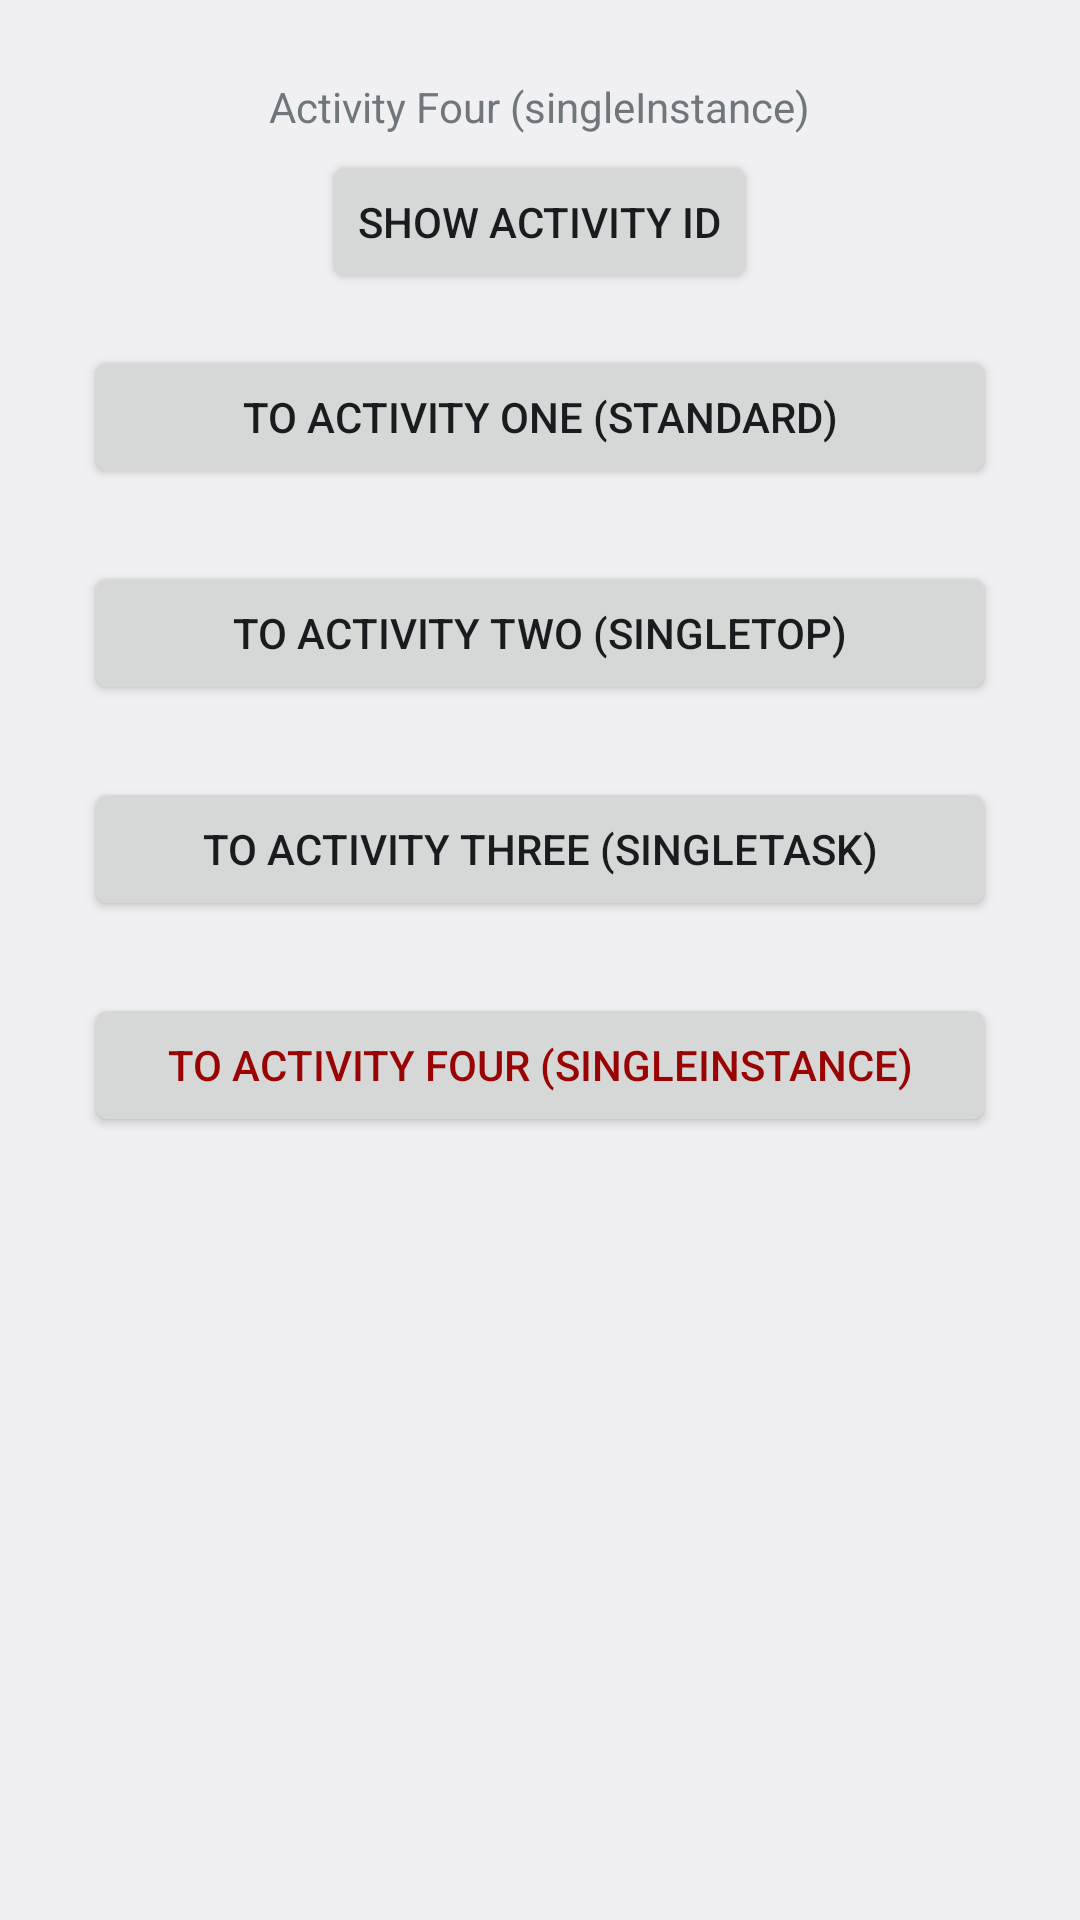

Reconstruct the res/layout file that produces this screen, plus the resources it refers to.
<!-- AndroidManifest.xml: application theme AppTheme -->
<!-- res/layout/activity_single_instance.xml -->
<?xml version="1.0" encoding="utf-8"?>
<LinearLayout xmlns:android="http://schemas.android.com/apk/res/android"
    xmlns:tools="http://schemas.android.com/tools"
    android:layout_width="match_parent"
    android:layout_height="match_parent"
    android:paddingBottom="@dimen/activity_vertical_margin"
    android:paddingLeft="@dimen/activity_horizontal_margin"
    android:paddingRight="@dimen/activity_horizontal_margin"
    android:paddingTop="@dimen/activity_vertical_margin"
    android:orientation="vertical"
    tools:context="com.hku.demos.aohuijun.androiddemos.launchmodes.SingleInstanceActivity">

    <LinearLayout
        android:layout_width="match_parent"
        android:layout_height="wrap_content"
        android:gravity="center_horizontal"
        android:orientation="vertical" >
        <TextView
            android:text="@string/title_activity_act_4"
            android:layout_width="wrap_content"
            android:layout_height="wrap_content"
            android:layout_marginTop="@dimen/title_margin" />
        <Button
            android:id="@+id/button_show_id_4"
            android:layout_width="wrap_content"
            android:layout_height="wrap_content"
            android:layout_margin="@dimen/activity_button_margin"
            android:text="@string/button_show_activity_id" />
    </LinearLayout>

    <Button
        android:id="@+id/navigation_ac4_to_ac1"
        android:text="@string/button_to_activity_one"
        android:layout_width="match_parent"
        android:layout_height="wrap_content"
        android:layout_margin="@dimen/activity_switch_button_margin"/>

    <Button
        android:id="@+id/navigation_ac4_to_ac2"
        android:text="@string/button_to_activity_two"
        android:layout_width="match_parent"
        android:layout_height="wrap_content"
        android:layout_margin="@dimen/activity_switch_button_margin"/>

    <Button
        android:id="@+id/navigation_ac4_to_ac3"
        android:text="@string/button_to_activity_three"
        android:layout_width="match_parent"
        android:layout_height="wrap_content"
        android:layout_margin="@dimen/activity_switch_button_margin"/>

    <Button
        android:id="@+id/navigation_ac4_to_ac4"
        android:text="@string/button_to_activity_four"
        android:textColor="@color/color_dark_red"
        android:layout_width="match_parent"
        android:layout_height="wrap_content"
        android:layout_margin="@dimen/activity_switch_button_margin"/>

</LinearLayout>
<!-- resources referenced by this layout -->
<resources>
  <color name="color_dark_red">#990303</color>
  <dimen name="activity_button_margin">5dp</dimen>
  <dimen name="activity_horizontal_margin">16dp</dimen>
  <dimen name="activity_switch_button_margin">12dp</dimen>
  <dimen name="activity_vertical_margin">16dp</dimen>
  <dimen name="title_margin">10dp</dimen>
  <string name="button_show_activity_id">Show Activity ID</string>
  <string name="button_to_activity_four">To Activity Four (singleInstance)</string>
  <string name="button_to_activity_one">To Activity One (standard)</string>
  <string name="button_to_activity_three">To Activity Three (singleTask)</string>
  <string name="button_to_activity_two">To Activity Two (singleTop)</string>
  <string name="title_activity_act_4">Activity Four (singleInstance)</string>
  <style name="AppTheme" parent="@android:style/Theme.DeviceDefault.Light.DarkActionBar">
          
          <item name="colorPrimary">@color/colorPrimary</item>
          <item name="colorPrimaryDark">@color/colorPrimaryDark</item>
          <item name="colorAccent">@color/colorAccent</item>
          <item name="android:actionModeCloseButtonStyle">@drawable/ic_action_cancel</item>
      </style>
  <color name="colorPrimary">#3F51B5</color>
  <color name="colorPrimaryDark">#303F9F</color>
  <color name="colorAccent">#FF4081</color>
</resources>
